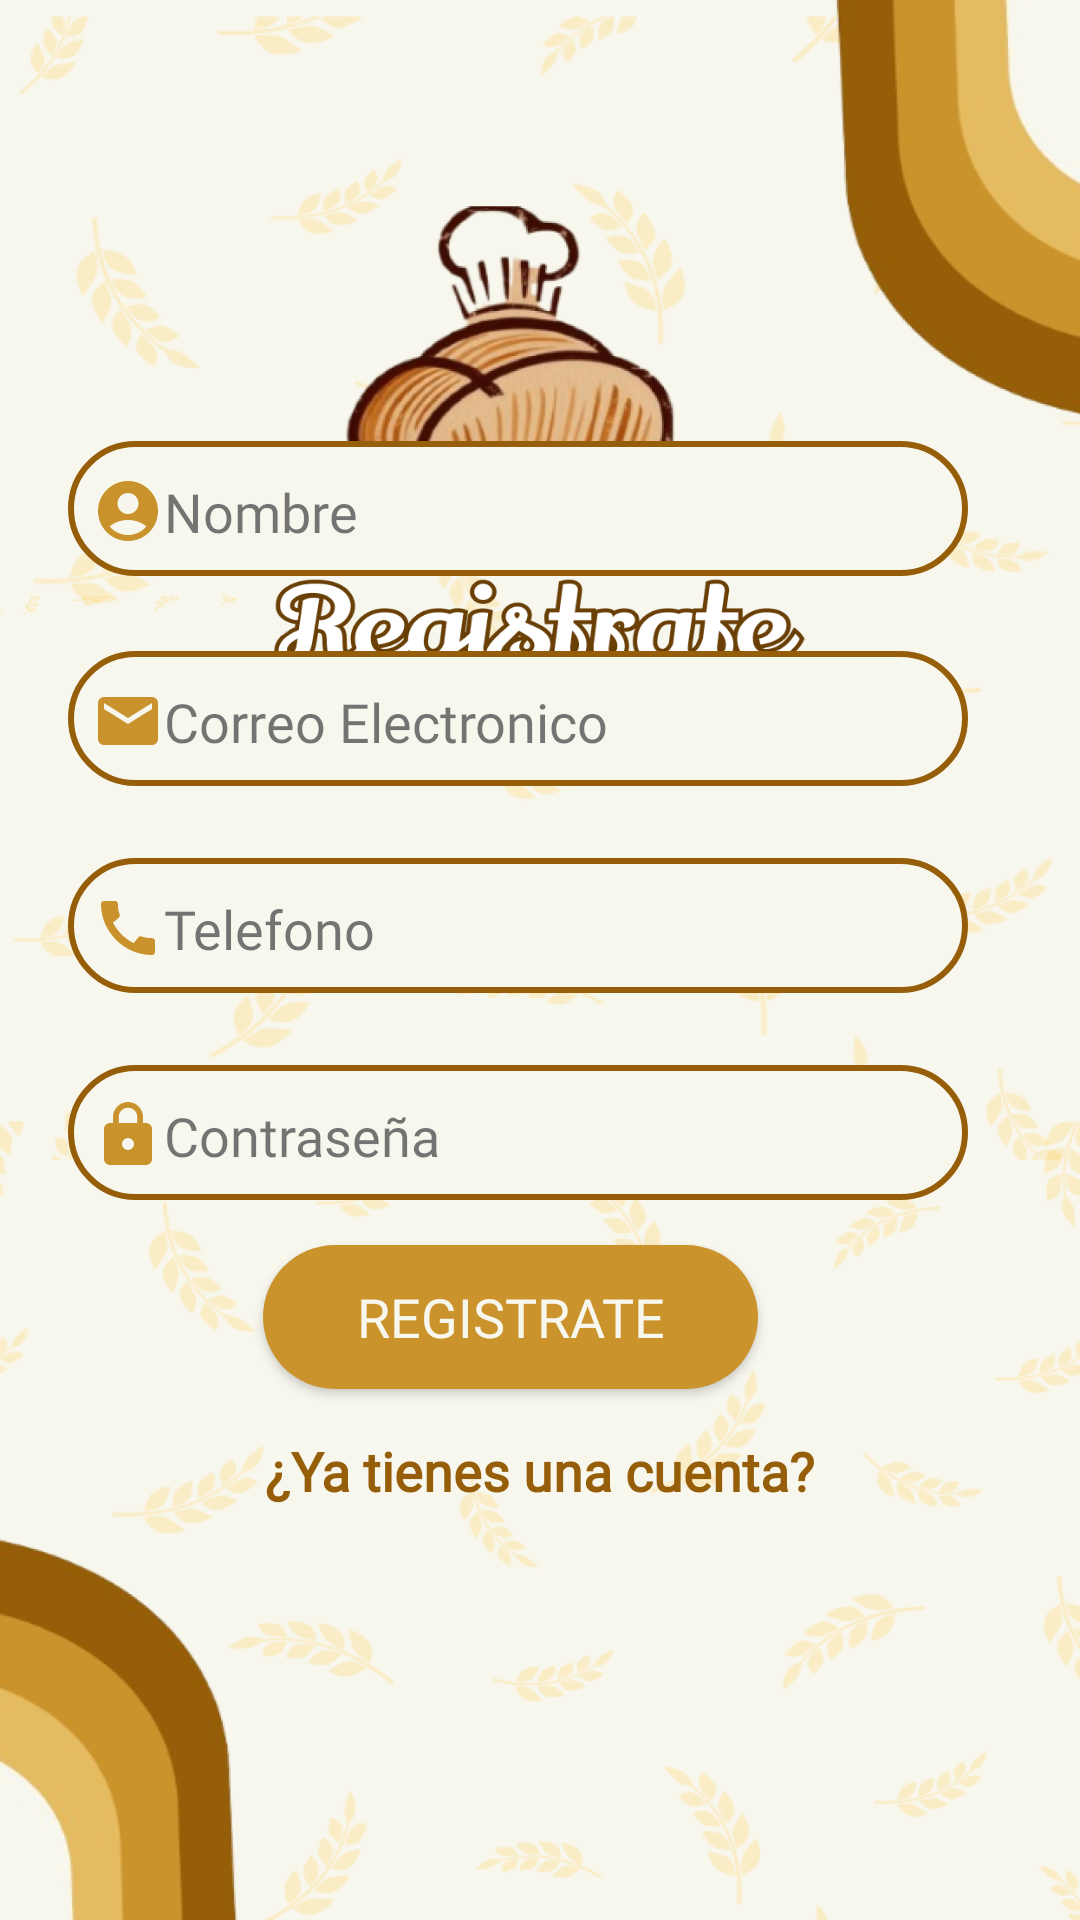

Android layout source for this screen:
<!-- AndroidManifest.xml: application theme Theme.Pan_pan -->
<!-- res/layout/activity_registro.xml -->
<?xml version="1.0" encoding="utf-8"?>
<androidx.constraintlayout.widget.ConstraintLayout xmlns:android="http://schemas.android.com/apk/res/android"
    xmlns:app="http://schemas.android.com/apk/res-auto"
    xmlns:tools="http://schemas.android.com/tools"
    android:id="@+id/main"
    android:layout_width="match_parent"
    android:layout_height="match_parent"
    android:background="@drawable/registro__1_"
    android:orientation="vertical"
    tools:context=".Registro">

    <LinearLayout
        android:id="@+id/linearLayout"
        android:layout_width="345dp"
        android:layout_height="390dp"
        android:layout_marginHorizontal="35dp"
        android:layout_marginBottom="128dp"
        android:orientation="vertical"
        app:layout_constraintBottom_toBottomOf="parent"
        app:layout_constraintEnd_toEndOf="parent"
        app:layout_constraintStart_toStartOf="parent">


        <EditText
            android:id="@+id/edtNombre"
            style="@style/Bordes_edits"
            android:layout_width="300dp"
            android:layout_height="45dp"
            android:layout_marginHorizontal="15dp"
            android:layout_marginVertical="25dp"
            android:drawableStart="@drawable/baseline_account_circle_24"
            android:hint="Nombre"
            android:inputType="textPersonName" />

        <EditText
            android:id="@+id/edtEmail"
            style="@style/Bordes_edits"
            android:layout_width="300dp"
            android:layout_height="45dp"
            android:layout_marginHorizontal="15dp"
            android:layout_marginBottom="24dp"
            android:drawableStart="@drawable/baseline_email_24"
            android:hint="Correo Electronico"
            android:inputType="textEmailAddress" />

        <EditText
            android:id="@+id/edtPhone"
            style="@style/Bordes_edits"
            android:layout_width="300dp"
            android:layout_height="45dp"
            android:layout_marginHorizontal="15dp"
            android:layout_marginBottom="24dp"
            android:drawableStart="@drawable/baseline_call_24"
            android:hint="Telefono"

            android:inputType="phone" />

        <EditText
            android:id="@+id/edtPassword"
            style="@style/Bordes_edits"
            android:layout_width="300dp"
            android:layout_height="45dp"
            android:layout_marginHorizontal="15dp"
            android:drawableStart="@drawable/baseline_lock_24"
            android:hint="Contraseña"
            android:inputType="textPassword" />

        <Button
            android:id="@+id/btnRegistrar"
            style="@style/buton_cafe_semiclarito"
            android:layout_width="165dp"
            android:layout_height="wrap_content"
            android:layout_marginHorizontal="80dp"
            android:layout_marginVertical="15dp"
            android:text="Registrate"

            />

        <TextView
            android:id="@+id/tienes_cuenta"
            android:layout_width="match_parent"
            android:layout_height="wrap_content"
            android:fontFamily="@font/poppins_medium"
            android:text="¿Ya tienes una cuenta?"
            android:textAlignment="center"
            android:textColor="@color/cafe_oscuro"
            android:textSize="18sp"
            android:textStyle="bold"

            />


    </LinearLayout>


</androidx.constraintlayout.widget.ConstraintLayout>
<!-- resources referenced by this layout -->
<resources>
  <color name="cafe_oscuro">#965E08</color>
  <!-- drawable baseline_account_circle_24 (drawable) -->
  <vector xmlns:android="http://schemas.android.com/apk/res/android" android:height="24dp" android:tint="#C9922C" android:viewportHeight="24" android:viewportWidth="24" android:width="24dp">
        
      <path android:fillColor="@android:color/white" android:pathData="M12,2C6.48,2 2,6.48 2,12s4.48,10 10,10s10,-4.48 10,-10S17.52,2 12,2zM12,6c1.93,0 3.5,1.57 3.5,3.5S13.93,13 12,13s-3.5,-1.57 -3.5,-3.5S10.07,6 12,6zM12,20c-2.03,0 -4.43,-0.82 -6.14,-2.88C7.55,15.8 9.68,15 12,15s4.45,0.8 6.14,2.12C16.43,19.18 14.03,20 12,20z"/>
      
  </vector>
  <!-- drawable baseline_email_24 (drawable) -->
  <vector xmlns:android="http://schemas.android.com/apk/res/android" android:height="24dp" android:tint="#C9922C" android:viewportHeight="24" android:viewportWidth="24" android:width="24dp">
        
      <path android:fillColor="@android:color/white" android:pathData="M20,4L4,4c-1.1,0 -1.99,0.9 -1.99,2L2,18c0,1.1 0.9,2 2,2h16c1.1,0 2,-0.9 2,-2L22,6c0,-1.1 -0.9,-2 -2,-2zM20,8l-8,5 -8,-5L4,6l8,5 8,-5v2z"/>
      
  </vector>
  <!-- drawable baseline_lock_24 (drawable) -->
  <vector xmlns:android="http://schemas.android.com/apk/res/android" android:height="24dp" android:tint="#C9922C" android:viewportHeight="24" android:viewportWidth="24" android:width="24dp">
        
      <path android:fillColor="@android:color/white" android:pathData="M18,8h-1L17,6c0,-2.76 -2.24,-5 -5,-5S7,3.24 7,6v2L6,8c-1.1,0 -2,0.9 -2,2v10c0,1.1 0.9,2 2,2h12c1.1,0 2,-0.9 2,-2L20,10c0,-1.1 -0.9,-2 -2,-2zM12,17c-1.1,0 -2,-0.9 -2,-2s0.9,-2 2,-2 2,0.9 2,2 -0.9,2 -2,2zM15.1,8L8.9,8L8.9,6c0,-1.71 1.39,-3.1 3.1,-3.1 1.71,0 3.1,1.39 3.1,3.1v2z"/>
      
  </vector>
  <style name="Bordes_edits" parent="Widget.MaterialComponents.TextInputLayout.OutlinedBox">
      <item name="android:background">@drawable/bordes_edits</item>
          <item name="fontFamily">@font/poppins_medium</item>
          <item name="android:textSize">18sp</item>
          <item name="android:paddingTop">7dp</item>
          <item name="android:paddingBottom">5dp</item>
          <item name="android:paddingStart">8dp</item>
          <item name="android:textColor">@color/black</item>
  
  
      </style>
  <style name="buton_cafe_semiclarito" parent="ShapeAppearanceOverlay.Material3.Button">
          <item name="android:background">@drawable/buton_cafe_semiclarito</item>
          <item name="backgroundTint">@null</item>
          <item name="fontFamily">@font/poppins_medium</item>
          <item name="android:textSize">18sp</item>
          <item name="android:textColor">@color/crema</item>
  
      </style>
  <style name="Theme.Pan_pan" parent="Base.Theme.Pan_pan" />
  <!-- drawable bordes_edits (drawable) -->
  <?xml version="1.0" encoding="utf-8"?>
  <shape xmlns:android="http://schemas.android.com/apk/res/android">
  
      <solid
          android:color="#F8F7EE" />
      <stroke
          android:width="2dp"
          android:color="#965E08" />
  
      <corners android:radius="80dp" />
  
  </shape>
  <color name="black">#FF000000</color>
  <!-- drawable buton_cafe_semiclarito (drawable) -->
  <?xml version="1.0" encoding="utf-8"?>
  <shape xmlns:android="http://schemas.android.com/apk/res/android">
  
      <solid
          android:color="@color/cafe_semioscuro" />
  
      <corners android:radius="30dp" />
  
  </shape>
  <color name="crema">#F8F7EE</color>
  <style name="Base.Theme.Pan_pan" parent="Theme.Material3.DayNight.NoActionBar">
          
          
      </style>
  <color name="cafe_semioscuro">#CB932C</color>
</resources>
